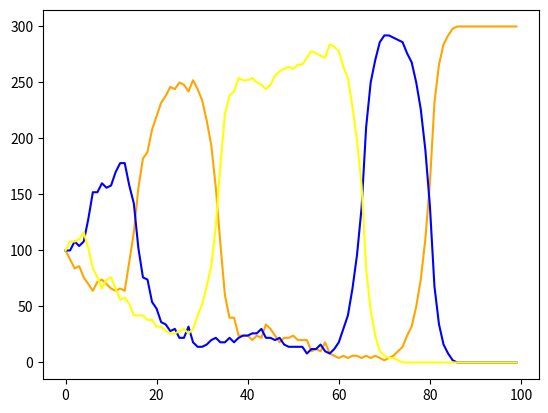

This figure's Python source:
# בתור פמיניסט אני אומר את זה
import random
import numpy as np
import matplotlib.pyplot as plt

ITERATIONS = 100
TOT_AREA = 1000  # includes food?
TOT_FEMALES = 100
INIT_ORANGE_NUM = 100
INIT_BLUE_NUM = 100
INIT_YELLOW_NUM = 100
POP_SIZE = INIT_ORANGE_NUM + INIT_BLUE_NUM + INIT_YELLOW_NUM
FEMALE_FACTOR = 3  # todo: how to determine?
AREA_FACTOR = 3  # todo: how to determine?

ORANGE = 1
BLUE = 2
YELLOW = 3


class World:
    def __init__(self, orange, blue, yellow):
        self.orange = Lizards(ORANGE, orange)
        self.blue = Lizards(BLUE, blue)
        self.yellow = Lizards(YELLOW, yellow)
        self.size = orange + blue + yellow

    def update_size(self):
        self.size = self.orange.amount + self.blue.amount + self.yellow.amount

    def get_amount(self, color):
        if color == ORANGE:
            return self.orange.amount
        if color == BLUE:
            return self.blue.amount
        if color == YELLOW:
            return self.yellow.amount

    def decrease(self, color):
        if color == ORANGE:
            self.orange.amount -= 1
        if color == BLUE:
            self.blue.amount -= 1
        if color == YELLOW:
            self.yellow.amount -= 1


class Lizards:
    def __init__(self, color, amount=0):
        self.amount = amount
        self.color = color
        self.females = self.calc_females()
        self.area = self.calc_area()

    def calc_females(self):
        if self.color == YELLOW:
            return 0
        elif self.color == BLUE:
            return self.amount
        return self.amount * FEMALE_FACTOR

    def calc_area(self):
        if self.color == YELLOW:
            return 0
        elif self.color == BLUE:
            return self.amount
        return self.amount * AREA_FACTOR


def RPS(first, second):
    if first == second:
        return first
    if first == ORANGE or second == ORANGE:
        if first == BLUE or second == BLUE:
            return ORANGE
        return YELLOW
    return BLUE


def get_competitor(pop: World):
    while True:
        competitor = random.randint(1, 3)
        if pop.get_amount(competitor) > 0:
            pop.decrease(competitor)
            return competitor


def calc_yellows(oranges, yellows):
    return min(yellows * 2, oranges * 2)


def equal_next_gen(new_world):
    """
    calculates the production of the next generation -
    everyone doubles itself
    :param new_world:
    :return:
    """
    new_world[ORANGE - 1] *= 2
    new_world[BLUE - 1] *= 2
    new_world[YELLOW - 1] *= 2


def dependant_next_gen(new_world):
    """
    calculates the production of the next generation -
    blue doubles itself
    yellows doubles oranges
    orange fills the rest
    :param new_world:
    :return:
    """
    new_world[ORANGE - 1] = (int(new_world[2] > 0)) * calc_yellows(
        new_world[0], new_world[2])
    new_world[BLUE - 1] *= 2
    new_world[YELLOW - 1] = (int(new_world[0] > 0)) * (
                POP_SIZE - new_world[1] - new_world[2])


def basic_scenario(pop: World):
    """
    randomly chooses pairs from the population and the winner stays to the next generation
    assumptions: area is unlimited, winner blue produces 2 blues, winner yellow produces yellows as a function of the
    oranges, and the oranges produces the rest
    :return:
    """
    new_world = np.zeros(3)
    for i in range(int(pop.size) // 2):
        competitor1 = get_competitor(pop)
        competitor2 = get_competitor(pop)
        winner = RPS(competitor1, competitor2)
        new_world[winner - 1] += 1
    equal_next_gen(new_world)
    return World(new_world[0], new_world[1], new_world[2])


if __name__ == '__main__':
    world = World(INIT_ORANGE_NUM, INIT_BLUE_NUM, INIT_YELLOW_NUM)
    oranges = np.zeros(ITERATIONS)
    blues = np.zeros(ITERATIONS)
    yellows = np.zeros(ITERATIONS)
    for i in range(ITERATIONS):
        oranges[i], blues[i], yellows[i] = \
            world.orange.amount, world.blue.amount, world.yellow.amount
        world = basic_scenario(world)
        # print(oranges[i], blues[i], yellows[i])
    plt.plot(np.arange(ITERATIONS), oranges, color="orange")
    plt.plot(np.arange(ITERATIONS), blues, color="b")
    plt.plot(np.arange(ITERATIONS), yellows, color="yellow")

    # plt.legend(["orange", "blue", "yellow"])
    plt.show()
